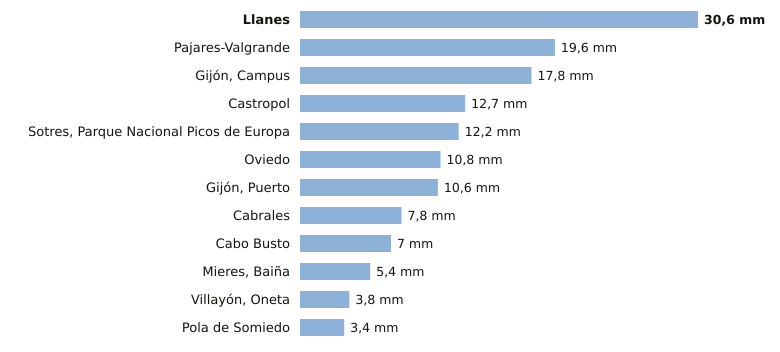

The table this chart was drawn from, first rows:
estacion, provincia, indicativo, mm_6_dias_anteriores, mm_hoy, mm_7_dias, horas_de_hoy
Llanes, Asturias, 1183X, 30.6, 0.0, 30.6, 1
Pajares-Valgrande, Asturias, 1221D, 19.6, 0.0, 19.6, 1
Gijón, Campus, Asturias, 1207U, 17.8, 0.0, 17.8, 1
Castropol, Asturias, 1331A, 12.7, 0.0, 12.7, 1
Sotres, Parque Nacional Picos de Europa, Asturias, 1178R, 12.2, 0.0, 12.2, 1
Oviedo, Asturias, 1249X, 10.8, 0.0, 10.8, 1
Gijón, Puerto, Asturias, 1208H, 10.6, 0.0, 10.6, 1
Cabrales, Asturias, 1179B, 7.8, 0.0, 7.8, 1
Cabo Busto, Asturias, 1283U, 7.0, 0.0, 7.0, 1
Mieres, Baiña, Asturias, 1234P, 5.4, 0.0, 5.4, 1
Villayón, Oneta, Asturias, 1327A, 3.8, 0.0, 3.8, 1
Pola de Somiedo, Asturias, 1276F, 3.4, 0.0, 3.4, 1
